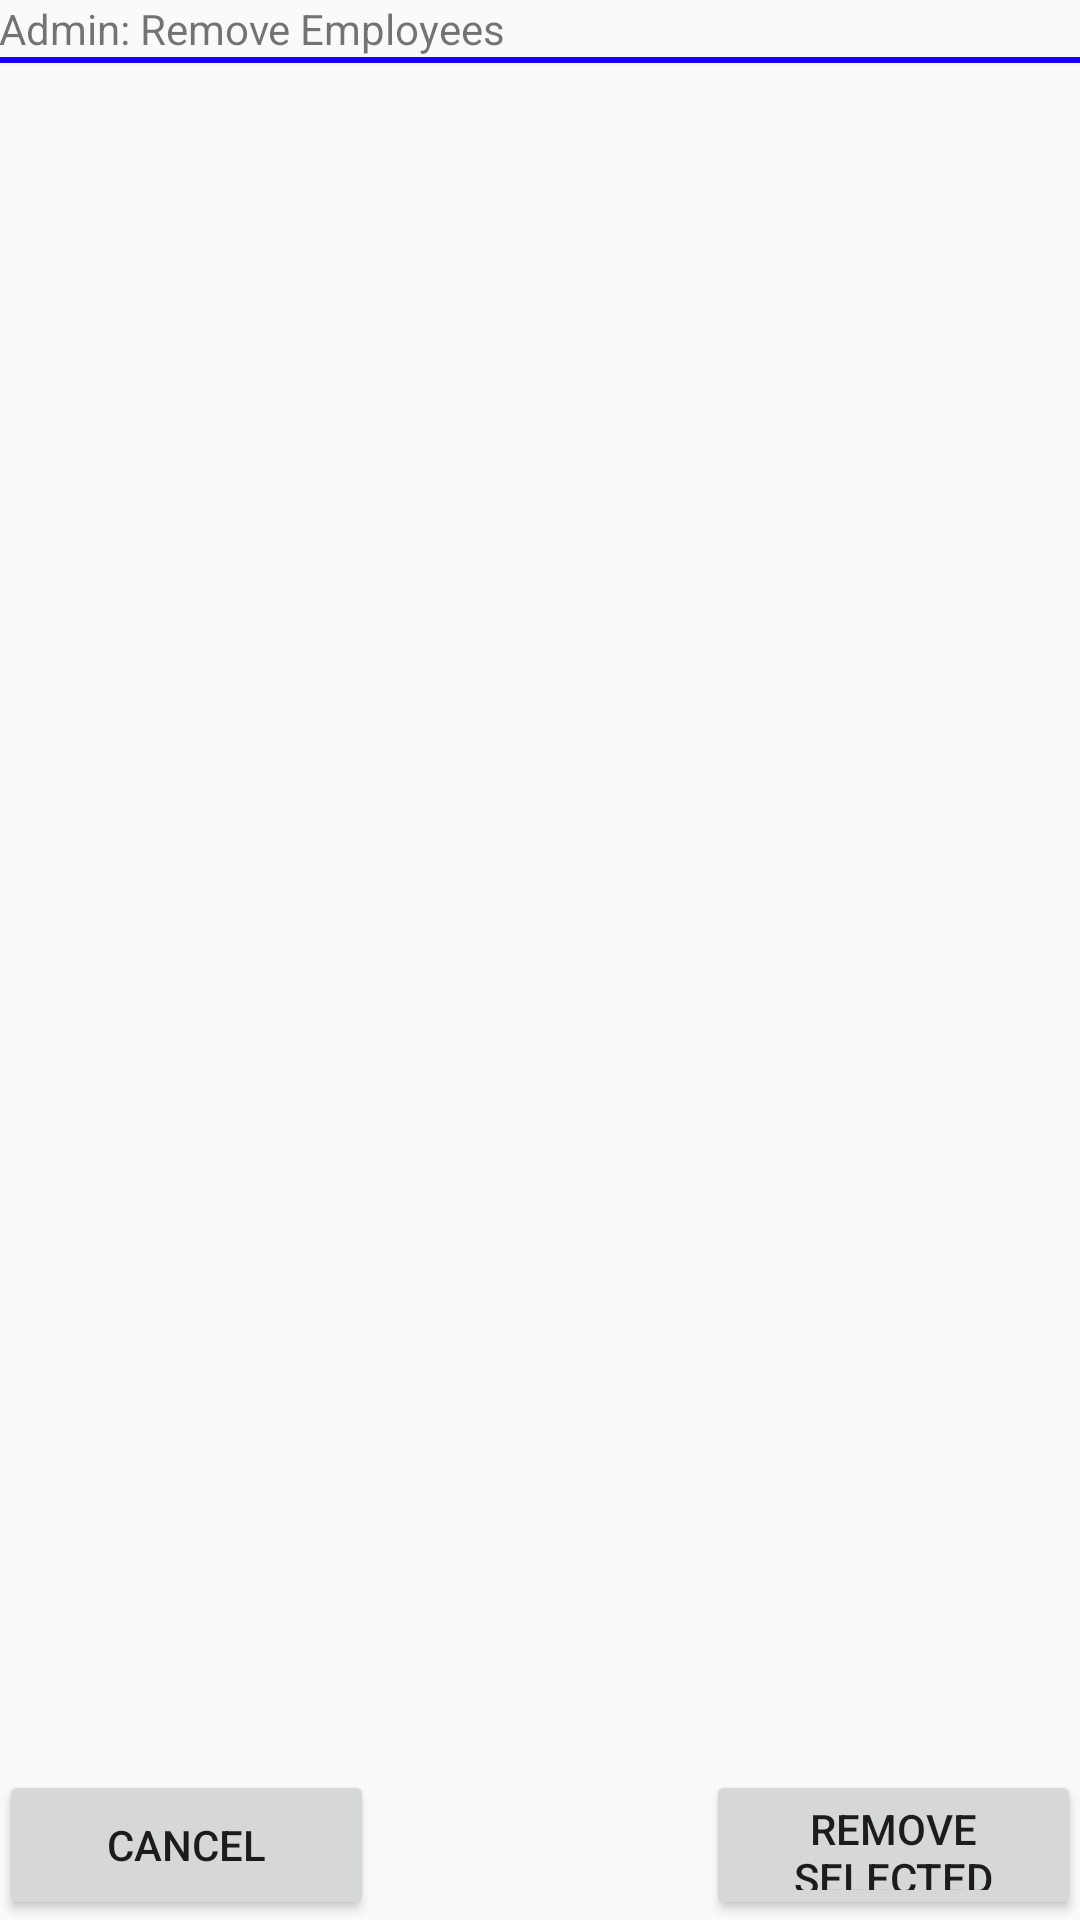

Here is an Android app screen rendered from its layout file. Give the layout XML and the strings, colors and styles it references.
<!-- AndroidManifest.xml: application theme Theme.AppCompat.Light.DarkActionBar -->
<!-- res/layout/admin_employee_remove.xml -->
<RelativeLayout
    xmlns:android="http://schemas.android.com/apk/res/android"
    xmlns:tools="http://schemas.android.com/tools"
    android:layout_width="match_parent"
    android:layout_height="match_parent"
    android:paddingLeft="@dimen/activity_horizontal_margin"
    android:paddingRight="@dimen/activity_horizontal_margin"
    android:paddingTop="@dimen/activity_vertical_margin"
    android:paddingBottom="@dimen/activity_vertical_margin"
    tools:context=".MainActivity$PlaceholderFragment"
    android:orientation="vertical"
    android:id="@+id/a_emp_rem">

    <RelativeLayout
        android:id="@+id/emp_rem_layout"
        android:layout_width="fill_parent"
        android:layout_height="wrap_content"
        android:layout_above="@+id/footer">
            <TextView
                android:id="@+id/emp_rem_main_title"
                android:text="Admin: Remove Employees"
                android:layout_width="wrap_content"
                android:layout_height="wrap_content" />

            <View
                android:id="@+id/title_divider"
                android:background="#1900ff"
                android:layout_width = "fill_parent"
                android:layout_height="2dp"
                android:layout_centerVertical ="true"
                android:layout_below="@id/emp_rem_main_title" />

            <Space
                android:id="@+id/emp_rem_spacing_1"
                android:layout_width="1dp"
                android:layout_height="35dp"/>

            
            <ListView
                android:id="@+id/emp_rem_list_view"
                android:layout_height="fill_parent"
                android:layout_width="fill_parent"
                android:layout_below="@id/emp_rem_spacing_1"/>
            <Space
                android:id="@+id/emp_rem_spacing_2"
                android:layout_width="1dp"
                android:layout_height="35dp"
                android:layout_below="@id/emp_rem_list_view"/>
            </RelativeLayout>

        <RelativeLayout
            android:id="@+id/footer"
            android:layout_width="fill_parent"
            android:layout_height="80dp"
            android:layout_alignParentBottom="true">

            <Button
                android:id="@+id/emp_rem_cancel_button"
                android:layout_height="50dp"
                android:layout_width="125dp"
                android:textSize="14sp"
                android:text="Cancel"
                android:layout_alignParentBottom="true"
                android:onClick="cancelAction"/>

            <Button
                android:id="@+id/emp_rem_removeSelected_button"
                android:layout_height="50dp"
                android:layout_width="125dp"
                android:textSize="14sp"
                android:text="Remove Selected"
                android:layout_alignParentRight="true"
                android:layout_alignParentBottom="true"
                android:onClick="removeEmployee"/>
            </RelativeLayout>


        </RelativeLayout>
<!-- resources referenced by this layout -->
<resources>

</resources>
